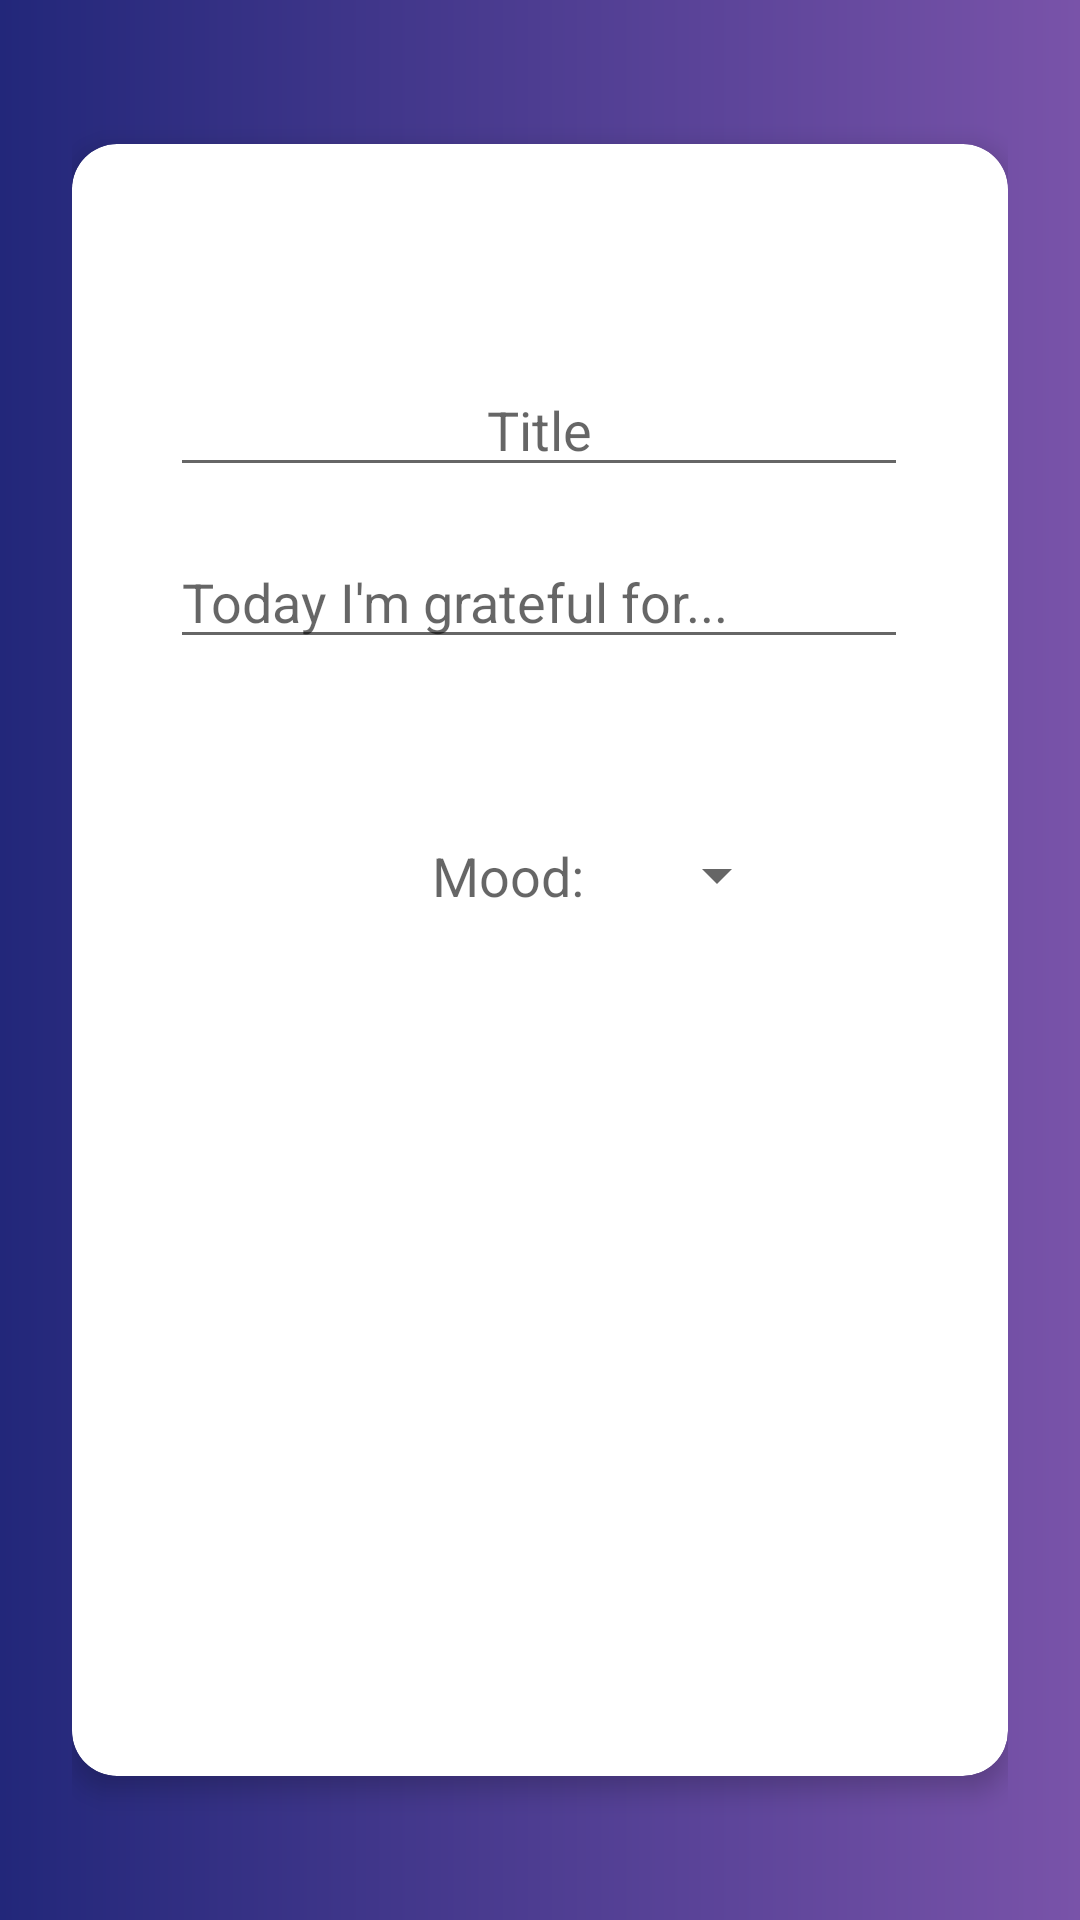

Write the Android layout XML for this screen, with the resource values it uses.
<!-- AndroidManifest.xml: application theme AppTheme -->
<!-- res/layout/activity_new_note.xml -->
<?xml version="1.0" encoding="utf-8"?>
<RelativeLayout xmlns:android="http://schemas.android.com/apk/res/android"
    xmlns:app="http://schemas.android.com/apk/res-auto"
    xmlns:tools="http://schemas.android.com/tools"
    android:layout_width="match_parent"
    android:layout_height="match_parent"
    android:orientation="vertical"
    android:padding="24dp"
    tools:context=".view.NewNoteActivity"
    android:background="@drawable/gradient">

    <androidx.cardview.widget.CardView
        android:layout_width="match_parent"
        android:layout_height="match_parent"
        android:layout_alignParentTop="true"
        android:layout_alignParentBottom="true"
        android:layout_marginTop="24dp"
        android:layout_marginBottom="24dp"
        app:cardCornerRadius="15dp"
        app:cardElevation="5dp"
        app:layout_constraintBottom_toBottomOf="parent"
        app:layout_constraintEnd_toEndOf="parent"
        app:layout_constraintStart_toStartOf="parent"
        app:layout_constraintTop_toTopOf="parent">

        <androidx.constraintlayout.widget.ConstraintLayout
            android:layout_width="match_parent"
            android:layout_height="match_parent">

            <EditText
                android:id="@+id/edittext_title"
                android:layout_width="246dp"
                android:layout_height="wrap_content"
                android:layout_margin="16dp"
                android:layout_marginTop="112dp"
                android:gravity="center_horizontal"
                android:hint="Title"
                android:inputType="text"
                app:layout_constraintBottom_toBottomOf="parent"
                app:layout_constraintEnd_toEndOf="parent"
                app:layout_constraintHorizontal_bias="0.495"
                app:layout_constraintStart_toStartOf="parent"
                app:layout_constraintTop_toTopOf="parent"
                app:layout_constraintVertical_bias="0.121" />

            <EditText
                android:id="@+id/edittext_description"
                android:layout_width="246dp"
                android:layout_height="wrap_content"
                android:layout_margin="16dp"
                android:layout_marginTop="24dp"
                android:hint="Today I'm grateful for..."
                android:inputType="textMultiLine"
                app:layout_constraintEnd_toEndOf="parent"
                app:layout_constraintHorizontal_bias="0.495"
                app:layout_constraintStart_toStartOf="parent"
                app:layout_constraintTop_toBottomOf="@id/edittext_title" />

            <TextView
                android:id="@+id/textview_pick_mood"
                android:layout_width="wrap_content"
                android:layout_height="wrap_content"
                android:layout_marginStart="120dp"
                android:layout_marginTop="60dp"
                android:text="Mood: "
                android:textAppearance="@style/TextAppearance.AppCompat.Medium"
                app:layout_constraintStart_toStartOf="parent"
                app:layout_constraintTop_toBottomOf="@id/edittext_description" />

            <Spinner
                android:id="@+id/spinner_mood"
                android:layout_width="wrap_content"
                android:layout_height="wrap_content"
                android:layout_marginStart="16dp"
                app:layout_constraintStart_toEndOf="@+id/textview_pick_mood"
                app:layout_constraintTop_toTopOf="@+id/textview_pick_mood" />

        </androidx.constraintlayout.widget.ConstraintLayout>

    </androidx.cardview.widget.CardView>

</RelativeLayout>
<!-- resources referenced by this layout -->
<resources>
  <!-- drawable gradient (drawable) -->
  <?xml version="1.0" encoding="utf-8"?>
  <shape xmlns:android="http://schemas.android.com/apk/res/android"
      android:shape="rectangle">
      <gradient
          android:startColor="@color/royalPurple"
          android:endColor="@color/stPatricksBlue"
          android:centerX="@color/vodka"
          android:angle="180" />
  </shape>
  <style name="AppTheme" parent="Theme.AppCompat.Light.DarkActionBar">
          
          <item name="colorPrimary">@color/stPatricksBlue</item>
          <item name="colorPrimaryDark">@color/stPatricksBlue</item>
          <item name="colorAccent">@color/middleBluePurple</item>
      </style>
  <color name="royalPurple">#7953A9</color>
  <color name="stPatricksBlue">#22277A</color>
  <color name="vodka">#B9BFFF</color>
  <color name="middleBluePurple">#8B74BD</color>
</resources>
